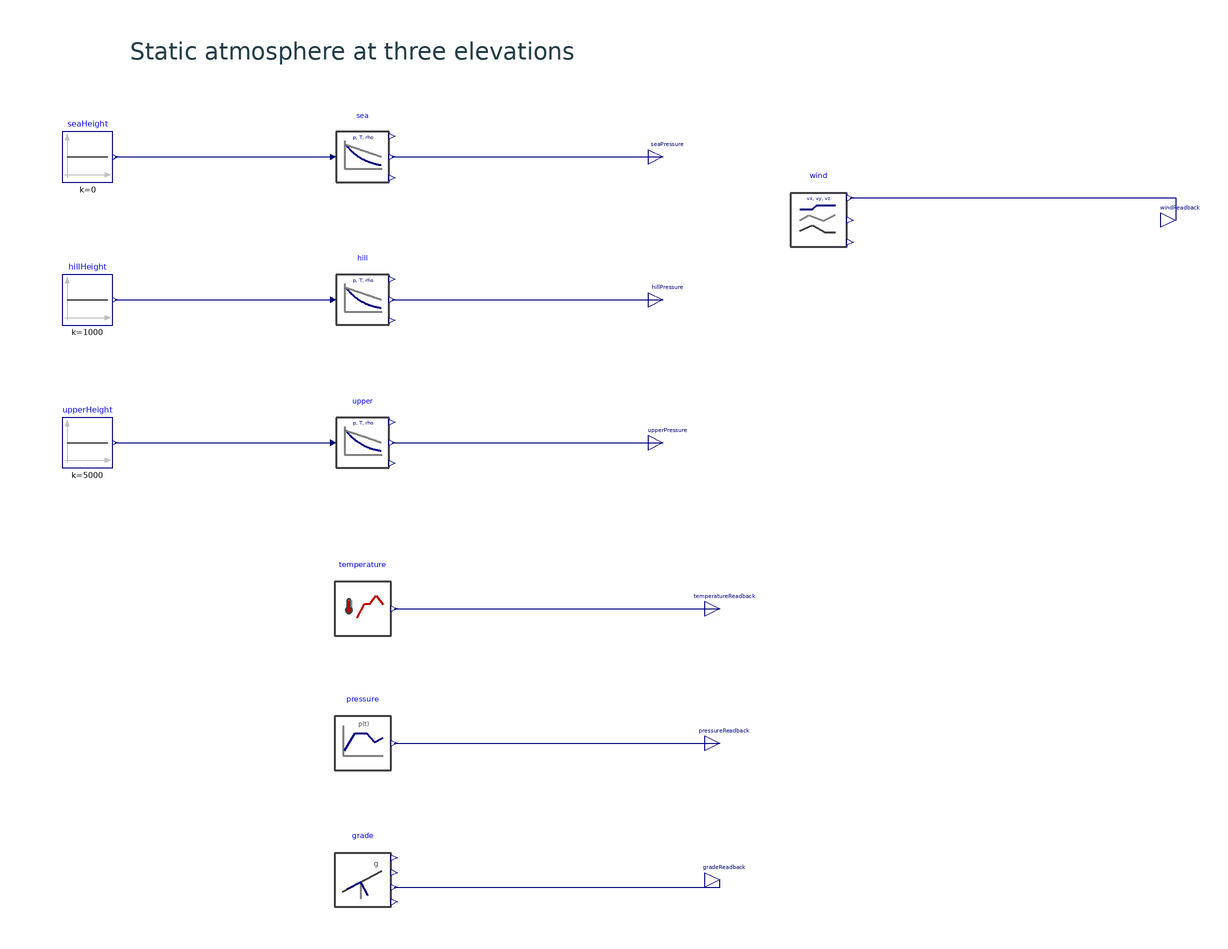

Above is the diagram view of the following Modelica model: its components placed by their Placement annotations and its connect equations drawn as lines.

model EnvironmentalConditions "Inspect atmospheric conditions and environmental signals"
  extends Modelica.Icons.Example;
  Modelica.Blocks.Sources.Constant seaHeight(k=0)  "Sea-level height input" annotation(Placement(transformation(origin={-258,160},extent={{-12,-12},{12,12}},rotation=0)));
  ScenarioLibrary.Environment.Atmosphere sea  "Atmospheric relation at sea level" annotation(Placement(transformation(origin={-127,160},extent={{-14,-14},{14,14}},rotation=0)));
  Modelica.Blocks.Interfaces.RealOutput seaPressure  "Pressure at sea level" annotation(Placement(transformation(origin={16,160},extent={{-7,-7},{7,7}},rotation=0)));
  Modelica.Blocks.Sources.Constant hillHeight(k=1000)  "Height input of 1000 m" annotation(Placement(transformation(origin={-258,92},extent={{-12,-12},{12,12}},rotation=0)));
  ScenarioLibrary.Environment.Atmosphere hill  "Atmospheric relation at 1000 m" annotation(Placement(transformation(origin={-127,92},extent={{-14,-14},{14,14}},rotation=0)));
  Modelica.Blocks.Interfaces.RealOutput hillPressure  "Pressure at 1000 m" annotation(Placement(transformation(origin={16,92},extent={{-7,-7},{7,7}},rotation=0)));
  Modelica.Blocks.Sources.Constant upperHeight(k=5000)  "Height input of 5000 m" annotation(Placement(transformation(origin={-258,24},extent={{-12,-12},{12,12}},rotation=0)));
  ScenarioLibrary.Environment.Atmosphere upper  "Atmospheric relation at 5000 m" annotation(Placement(transformation(origin={-127,24},extent={{-14,-14},{14,14}},rotation=0)));
  Modelica.Blocks.Interfaces.RealOutput upperPressure  "Pressure at 5000 m" annotation(Placement(transformation(origin={16,24},extent={{-7,-7},{7,7}},rotation=0)));
  ScenarioLibrary.Environment.Temperature temperature(values={300,300})  "Scheduled environment temperature" annotation(Placement(transformation(origin={-127,-55},extent={{-15,-15},{15,15}},rotation=0)));
  Modelica.Blocks.Interfaces.RealOutput temperatureReadback  "Scheduled temperature output" annotation(Placement(transformation(origin={43,-55},extent={{-7,-7},{7,7}},rotation=0)));
  ScenarioLibrary.Environment.Pressure pressure(values={101325,101325})  "Scheduled environment pressure" annotation(Placement(transformation(origin={-127,-119},extent={{-15,-15},{15,15}},rotation=0)));
  Modelica.Blocks.Interfaces.RealOutput pressureReadback  "Scheduled pressure output" annotation(Placement(transformation(origin={43,-119},extent={{-7,-7},{7,7}},rotation=0)));
  ScenarioLibrary.Environment.Inclination grade(alpha=5*Modelica.Constants.pi/180)  "Upward-positive slope configuration" annotation(Placement(transformation(origin={-127,-184},extent={{-15,-15},{15,15}},rotation=0)));
  Modelica.Blocks.Interfaces.RealOutput gradeReadback  "Gravity component along the upward-positive slope" annotation(Placement(transformation(origin={43,-184},extent={{-7,-7},{7,7}},rotation=0)));
  ScenarioLibrary.Environment.Wind wind(values=[2,0,0;2,0,0])  "Scheduled wind-velocity vector" annotation(Placement(transformation(origin={90,130},extent={{-15,-15},{15,15}},rotation=0)));
  Modelica.Blocks.Interfaces.RealOutput windReadback  "First wind-velocity component" annotation(Placement(transformation(origin={260,130},extent={{-7,-7},{7,7}},rotation=0)));
equation
  connect(seaHeight.y,sea.height) annotation(Line(points={{-244.8,160},{-141,160}},color={0,0,127}));
  connect(sea.p,seaPressure) annotation(Line(points={{-113,160},{16,160}},color={0,0,127}));
  connect(hillHeight.y,hill.height) annotation(Line(points={{-244.8,92},{-141,92}},color={0,0,127}));
  connect(hill.p,hillPressure) annotation(Line(points={{-113,92},{16,92}},color={0,0,127}));
  connect(upperHeight.y,upper.height) annotation(Line(points={{-244.8,24},{-141,24}},color={0,0,127}));
  connect(upper.p,upperPressure) annotation(Line(points={{-113,24},{16,24}},color={0,0,127}));
  connect(temperature.y,temperatureReadback) annotation(Line(points={{-112,-55},{43,-55}},color={0,0,127}));
  connect(pressure.y,pressureReadback) annotation(Line(points={{-112,-119},{43,-119}},color={0,0,127}));
  connect(grade.alongSlope,gradeReadback) annotation(Line(points={{-112,-187.5},{43,-187.5},{43,-184}},color={0,0,127}));
  connect(wind.vx,windReadback) annotation(Line(points={{105,140.5},{260,140.5},{260,130}},color={0,0,127}));
  annotation(experiment(StartTime=0,StopTime=5,Interval=0.01,Tolerance=1e-6),
    Diagram(coordinateSystem(extent={{-360,-240},{360,240}},preserveAspectRatio=true),graphics={Text(extent={{-282,217},{18,203}},textString="Static atmosphere at three elevations",textColor={34,61,73})}),
    Documentation(info="<html><p>Evaluate the dry-air atmospheric relation at heights of 0, 1000 and 5000 m. Separate scheduled signals provide temperature, pressure and wind, while a 5 degree inclination generates a gravity component along the slope.</p><p>Plot the three pressure outputs and the environmental readbacks. The inclination convention gives a negative along-slope gravity component for a positive upward slope. These signal outputs require explicit connection to the receiving model.</p></html>"));
end EnvironmentalConditions;